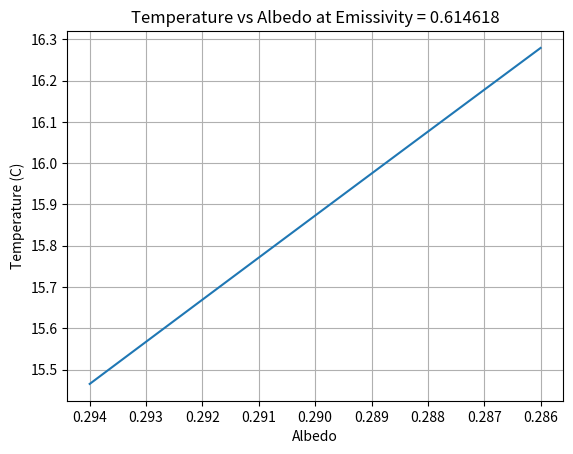

Source code (Python):
from typing import Annotated
from math import pi
import numpy as np

## Constants

# Solar Constant: amount of energy the Earth receives from the Sun every second per square metre 
solar_constant : Annotated[float, "J s^-1 m^-2"] = 1370.0

# Stefan-Boltzmann's constant
sigma : Annotated[float, "J s^-1 m^-2 K^-4"] = 5.67e-8

# (Mean) radius of the Earth
earth_radius : Annotated[float, "m"] = 6.371e3

## Energy balance calculations

def energy_in(albedo : float) -> Annotated[float, "J / s"]:
    """
        Calculate the incoming energy from the sun 
        to the earth system as a function of the Earth's albedo

        Input:
        - albedo: float, the fraction of solar energy reflected by the Earth (0 to 1)
        Output:
        - float, the incoming energy in watts (J / s)
    """
    if albedo < 0 or albedo > 1:
        raise ValueError("Albedo must be between 0 and 1")
        
    illuminated_surface_area = pi * earth_radius**2  
    return (solar_constant * illuminated_surface_area * (1 - albedo))

def energy_out(temperature : Annotated[float, "K"]) -> Annotated[float, "J / s"]:
    """
        Calculate the outgoing energy from the Earth system due to
        IR emission back into space, as a function of the Earth's temperature,
        assuming it behaves like a black body emitter.

        Input:
        - temperature: float, the average temperature of the Earth in Kelvin
        Output:
        - float, the outgoing energy in watts (J / s)
    """
    emmiting_surface_area = 4 * pi * earth_radius**2
    return (sigma * temperature**4 * emmiting_surface_area)

def temperature_of_balanced_system(albedo: float) -> Annotated[float, "K"]:
    """
        Calculate the temperature of the Earth system when it is in energy balance,
        given a specific albedo.

        Input:
        - albedo: float, the fraction of solar energy reflected by the Earth (0 to 1)
        Output:
        - float, the temperature in Kelvin
    """
    incoming_energy = energy_in(albedo)
    return ((incoming_energy / (sigma * 4 * pi * earth_radius**2)) ** 0.25)


def earth_emissivity(albedo: float, temperature: Annotated[float, "K"]) -> float:
    """
      Calculate the emissivty of the body (i.e., the proption of black-body
      radiation that actually leaves the body)

      Input:
      - albedo: float, the fraction of solar energy reflected by the Earth (0 to 1)
      - temperature: float, the average temperature of the Earth in Kelvin
      Output:
      - float, the emissivity of the Earth (dimensionless)
    """
    return (solar_constant * (1 - albedo))/(4 * sigma  * temperature**4)

def temperature_at_energy_balance(albedo: float, emissivity: float) -> Annotated[float, "K"]:
    """
        Assume energy balance, calculate the temperature of the Earth given
        albedo and emissivity:

        Input:
        - albedo: float, the fraction of solar energy reflected by the Earth (0 to 1)
        - emissivity: float, the emissivity of the Earth (dimensionless)
        Output:
        - float, the net energy balance in watts (J / s)
    """
    return ((solar_constant * (1 - albedo)) / (4 * sigma * emissivity)) ** 0.25

def kelvin_to_celsius(temperature: Annotated[float, "K"]) -> Annotated[float, "C"]:
    """
        Convert temperature from Kelvin to Celsius.

        Input:
        - temperature: float, the temperature in Kelvin
        Output:
        - float, the temperature in Celsius
    """
    return temperature - 273.15

def plot_temperature_vs_emissivity():
    """
        Plot the temperature of the Earth as a function of emissivity
        for a fixed albedo.
    """
    import matplotlib.pyplot as plt
    epsilon_var = np.linspace(0.5, 0.7, 50)
    albedo = 0.3

    temperatures = kelvin_to_celsius(temperature_at_energy_balance(albedo, epsilon_var))
    
    plt.plot(epsilon_var, temperatures)
    plt.xlabel('Emissivity')
    plt.ylabel('Temperature (C)')
    plt.title('Temperature vs Emissivity at Albedo = {}'.format(albedo))
    plt.grid()
    plt.show()

def plot_temperature_vs_albedo():
    """
        Plot the temperature of the Earth as a function of albedo
        for a fixed emissivity.
    """
    import matplotlib.pyplot as plt
    albedo_var = np.linspace(0.294, 0.286, 50)
    emissivity = 0.614618

    temperatures = kelvin_to_celsius(temperature_at_energy_balance(albedo_var, emissivity))
    
    # Plot from high to low albedo
    plt.plot(albedo_var, temperatures)
    plt.gca().invert_xaxis() # Invert x-axis to show high albedo on the left
    plt.xlabel('Albedo')
    plt.ylabel('Temperature (C)')
    plt.title('Temperature vs Albedo at Emissivity = {}'.format(emissivity))
    plt.grid()
    plt.show()

plot_temperature_vs_albedo()
